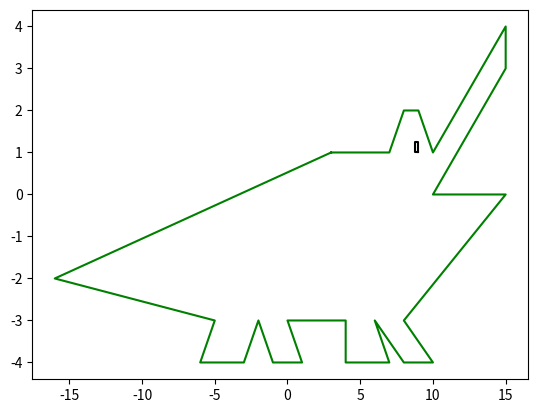

Recreate this plot in Python.
import matplotlib.pyplot as plt
plt.plot([3, 7, 8, 9, 10, 15, 15, 10, 15, 8, 10, 8, 6, 7, 4, 4, 0, 1, -1, -2, -3, -6, -5, -16, 3], [1, 1, 2, 2, 1, 4, 3, 0, 0, -3, -4, -4, -3, -4, -4, -3, -3, -4, -4, -3, -4, -4, -3, -2, 1], color="green")
plt.plot([9, 8.75, 8.75, 9, 9], [1, 1, 1.25, 1.25, 1], color="black")

plt.show()
